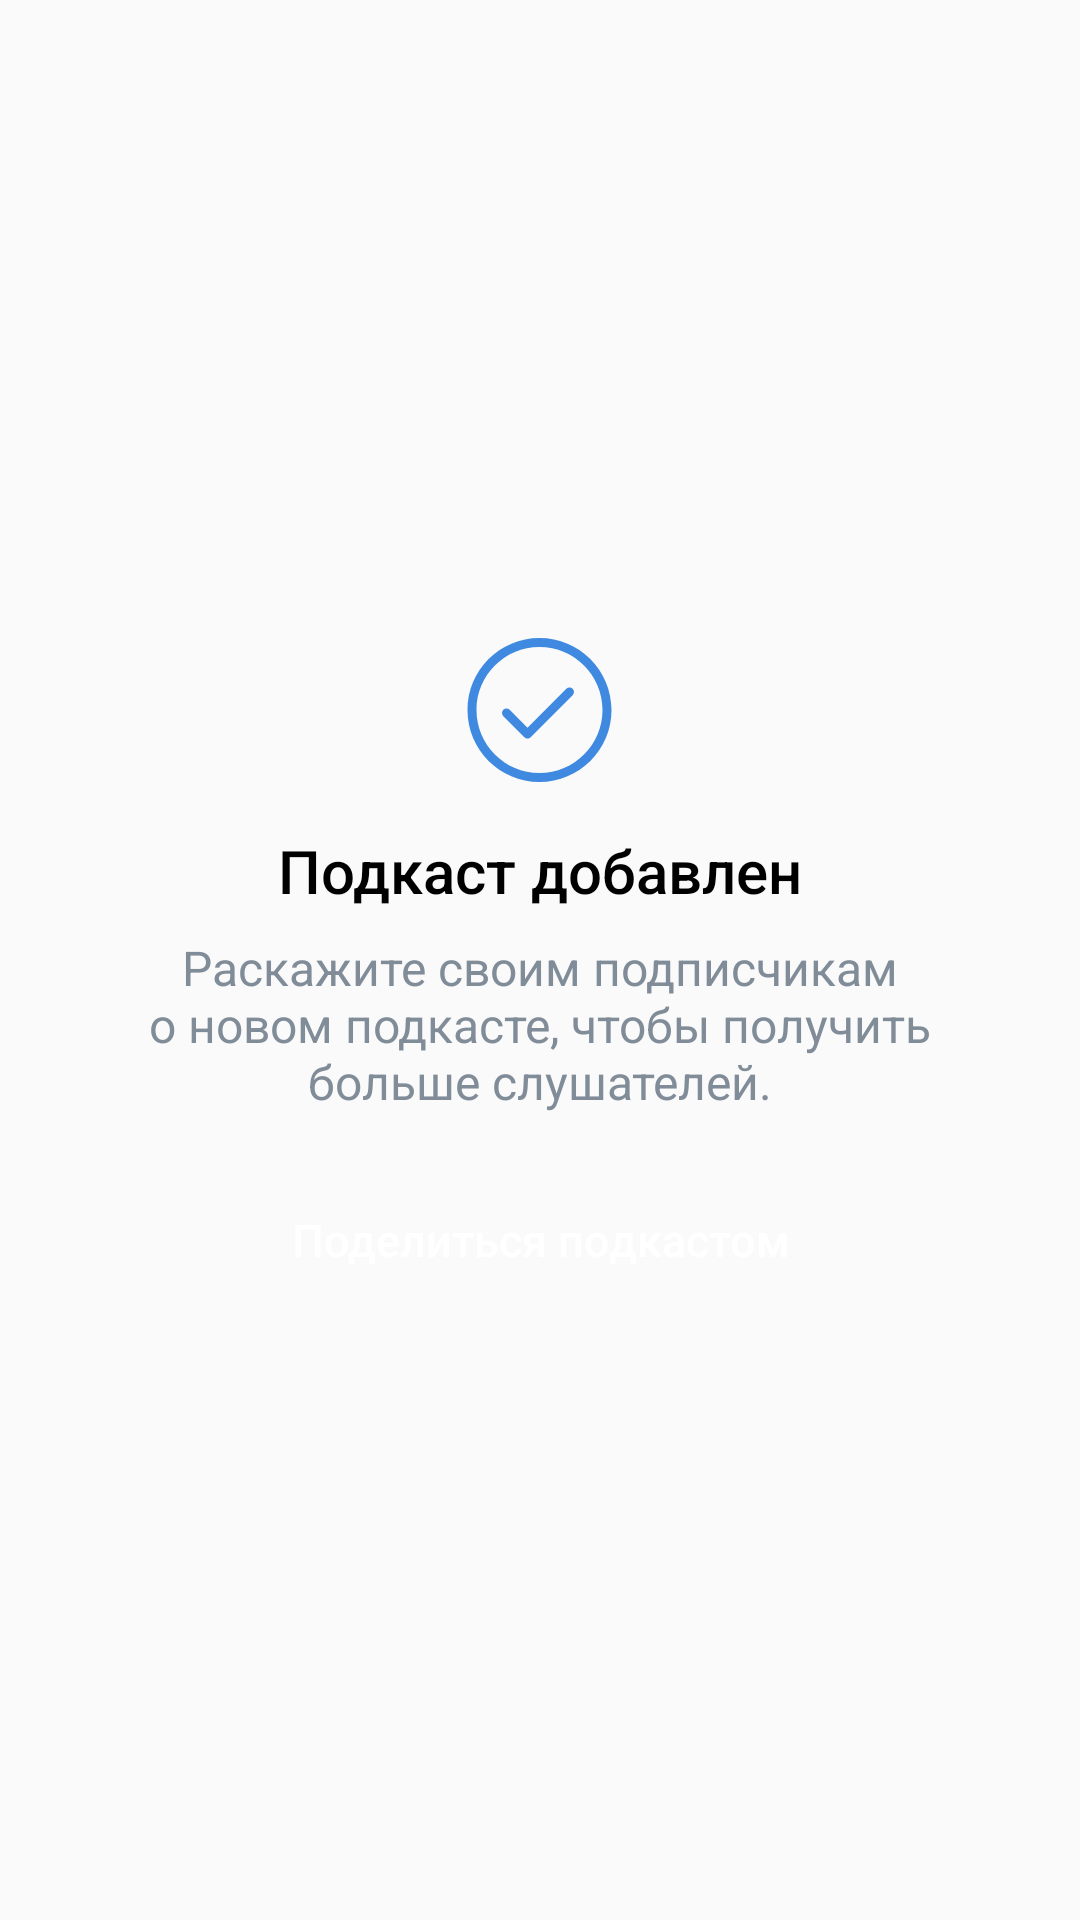

Produce the Android XML layout that renders to this screen, including the resource entries it uses.
<!-- AndroidManifest.xml: application theme AppTheme -->
<!-- res/layout/podcast_added.xml -->
<?xml version="1.0" encoding="utf-8"?>
<androidx.constraintlayout.widget.ConstraintLayout xmlns:android="http://schemas.android.com/apk/res/android"
    xmlns:app="http://schemas.android.com/apk/res-auto"
    xmlns:tools="http://schemas.android.com/tools"
    android:layout_width="match_parent"
    android:layout_height="match_parent"
    tools:context=".MainActivity">

    <ImageButton
        style="@style/DismissButton"
        android:layout_width="24dp"
        android:layout_height="24dp"
        android:src="@drawable/ic_dismiss"
        app:layout_constraintEnd_toEndOf="parent"
        app:layout_constraintTop_toTopOf="parent"
        tools:ignore="ContentDescription" />

    <LinearLayout
        android:layout_width="match_parent"
        android:layout_height="match_parent"
        android:gravity="center"
        android:orientation="vertical"
        app:layout_constraintTop_toTopOf="parent">

        <ImageView
            android:layout_width="wrap_content"
            android:layout_height="wrap_content"
            android:src="@drawable/ic_done"
            tools:ignore="ContentDescription" />

        <TextView
            style="@style/MainTextStyle"
            android:layout_width="wrap_content"
            android:layout_height="wrap_content"
            android:layout_marginTop="8dp"
            android:text="@string/podcast_added" />

        <TextView
            style="@style/SecondaryTextStyle"
            android:layout_width="wrap_content"
            android:layout_height="wrap_content"
            android:layout_marginStart="32dp"
            android:layout_marginTop="8dp"
            android:layout_marginEnd="32dp"
            android:gravity="center"
            android:text="@string/share_with_your_subscribers" />

        <Button
            style="@style/Button"
            android:layout_width="wrap_content"
            android:layout_height="36dp"
            android:layout_marginTop="24dp"
            android:paddingStart="16dp"
            android:paddingEnd="16dp"
            android:text="@string/share_podcast" />
    </LinearLayout>

</androidx.constraintlayout.widget.ConstraintLayout>
<!-- resources referenced by this layout -->
<resources>
  <!-- drawable ic_done (drawable) -->
  <vector xmlns:android="http://schemas.android.com/apk/res/android"
      android:width="57dp"
      android:height="60dp"
      android:viewportWidth="57"
      android:viewportHeight="60">
    <path
        android:pathData="M28.5,4C41.7548,4 52.5,14.7452 52.5,28C52.5,41.2548 41.7548,52 28.5,52C15.2452,52 4.5,41.2548 4.5,28C4.5,14.7452 15.2452,4 28.5,4ZM28.5,7C16.902,7 7.5,16.402 7.5,28C7.5,39.598 16.902,49 28.5,49C40.098,49 49.5,39.598 49.5,28C49.5,16.402 40.098,7 28.5,7ZM37.4393,20.9393C38.0251,20.3536 38.9749,20.3536 39.5607,20.9393C40.1464,21.5251 40.1464,22.4749 39.5607,23.0607L25.5607,37.0607C24.9749,37.6464 24.0251,37.6464 23.4393,37.0607L16.4393,30.0607C15.8536,29.4749 15.8536,28.5251 16.4393,27.9393C17.0251,27.3536 17.9749,27.3536 18.5607,27.9393L24.5,33.8787L37.4393,20.9393Z"
        android:fillColor="#3F8AE0"/>
  </vector>
  <string name="podcast_added">Подкаст добавлен</string>
  <string name="share_podcast">Поделиться подкастом</string>
  <string name="share_with_your_subscribers">Раскажите своим подписчикам о новом подкасте, чтобы получить больше слушателей.</string>
  <style name="Button" parent="Widget.AppCompat.Button.Borderless">
          <item name="textAllCaps">false</item>
          <item name="android:textColor">@android:color/white</item>
          <item name="android:background">@drawable/button</item>
          <item name="android:textSize">15sp</item>
      </style>
  <style name="DismissButton" parent="Widget.AppCompat.Button.Borderless">
          <item name="android:src">@drawable/ic_back_icon</item>
          <item name="android:layout_marginTop">14dp</item>
          <item name="android:layout_marginEnd">10dp</item>
      </style>
  <style name="MainTextStyle">
          <item name="android:textColor">@android:color/black</item>
          <item name="android:textSize">20sp</item>
          <item name="android:fontFamily">sans-serif-medium</item>
      </style>
  <style name="SecondaryTextStyle">
          <item name="android:textSize">16sp</item>
          <item name="android:textColor">@color/secondaryTextStyle</item>
      </style>
  <style name="AppTheme" parent="Theme.AppCompat.Light.NoActionBar">
          
          <item name="colorPrimary">@color/colorPrimary</item>
          <item name="colorPrimaryDark">@color/colorPrimaryDark</item>
          <item name="colorAccent">@color/colorAccent</item>
          <item name="android:statusBarColor">@android:color/black</item>
      </style>
  <!-- drawable ic_back_icon (drawable) -->
  <vector xmlns:android="http://schemas.android.com/apk/res/android"
      android:width="20dp"
      android:height="28dp"
      android:viewportWidth="20"
      android:viewportHeight="28">
      <path
          android:pathData="M14.9595,4.4805C15.5226,5.0104 15.5494,5.8965 15.0195,6.4595L7.9226,14L15.0195,21.5405C15.5494,22.1035 15.5226,22.9895 14.9595,23.5195C14.3965,24.0494 13.5104,24.0225 12.9805,23.4595L4.9805,14.9595C4.4732,14.4204 4.4732,13.5795 4.9805,13.0405L12.9805,4.5405C13.5104,3.9774 14.3965,3.9506 14.9595,4.4805Z"
          android:fillColor="#3F8AE0"
          android:fillType="evenOdd"/>
  </vector>
  <color name="secondaryTextStyle">#818C99</color>
  <color name="colorPrimary">#4986CC</color>
  <color name="colorPrimaryDark">#3700B3</color>
  <color name="colorAccent">#3F8AE0</color>
</resources>
